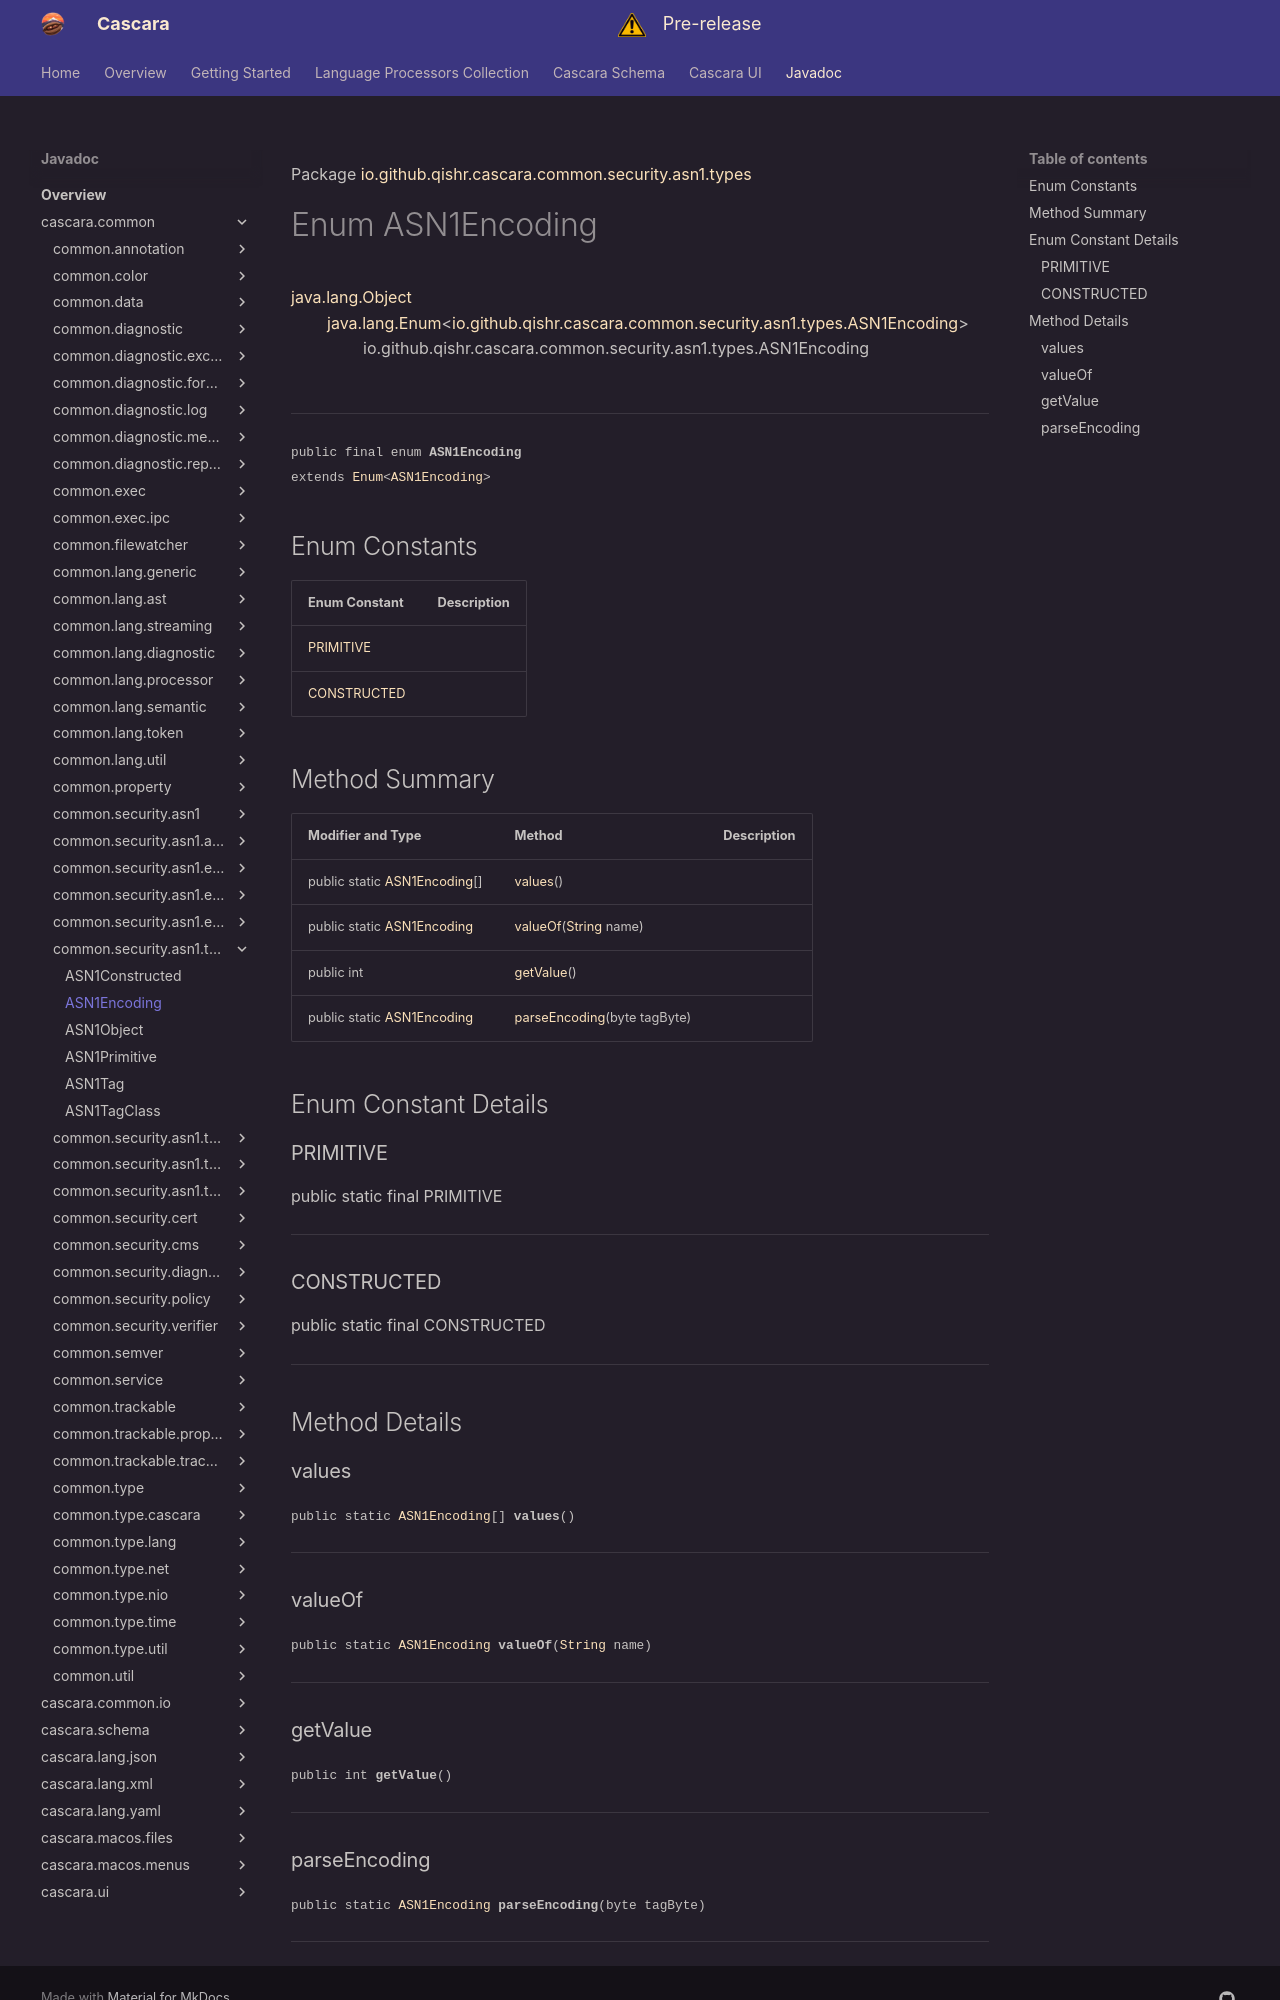

repository: qishr/qishr.github.io · page: javadoc/latest/cascara.common/io/github/qishr/cascara/common/security/asn1/types/ASN1Encoding/index.html · generator: mkdocs

Package [io.github.qishr.cascara.common.security.asn1.types](index.md)

# Enum ASN1Encoding
[java.lang.Object](https://docs.oracle.com/en/java/javase/24/docs/api/java.base/java/lang/Object.html)<br/>
        [java.lang.Enum](https://docs.oracle.com/en/java/javase/24/docs/api/java.base/java/lang/Enum.html)<[io.github.qishr.cascara.common.security.asn1.types.ASN1Encoding](../../../../../../../../io/github/qishr/cascara/common/security/asn1/types/ASN1Encoding.md)><br/>
                io.github.qishr.cascara.common.security.asn1.types.ASN1Encoding<br/>
<br/>

----

<span style="font-family: monospace; font-size: 80%;">public final enum __ASN1Encoding__<br/>extends [Enum](https://docs.oracle.com/en/java/javase/24/docs/api/java.base/java/lang/Enum.html)<[ASN1Encoding](../../../../../../../../io/github/qishr/cascara/common/security/asn1/types/ASN1Encoding.md)>
</span>


##Enum Constants

| Enum Constant               | Description |
|-----------------------------|-------------|
| [PRIMITIVE](#primitive)     |             |
| [CONSTRUCTED](#constructed) |             |



## Method Summary

| Modifier and Type                                                                                                          | Method                                                                                                                 | Description |
|----------------------------------------------------------------------------------------------------------------------------|------------------------------------------------------------------------------------------------------------------------|-------------|
| public static [ASN1Encoding](../../../../../../../../io/github/qishr/cascara/common/security/asn1/types/ASN1Encoding.md)[] | [values](#values)()                                                                                                    |             |
| public static [ASN1Encoding](../../../../../../../../io/github/qishr/cascara/common/security/asn1/types/ASN1Encoding.md)   | [valueOf](#valueof)([String](https://docs.oracle.com/en/java/javase/24/docs/api/java.base/java/lang/String.html) name) |             |
| public int                                                                                                                 | [getValue](#getvalue)()                                                                                                |             |
| public static [ASN1Encoding](../../../../../../../../io/github/qishr/cascara/common/security/asn1/types/ASN1Encoding.md)   | [parseEncoding](#parseencoding)(byte tagByte)                                                                          |             |



## Enum Constant Details

### PRIMITIVE

public static final  PRIMITIVE




---

### CONSTRUCTED

public static final  CONSTRUCTED




---


## Method Details

### values

<span style="font-family: monospace; font-size: 80%;">public static [ASN1Encoding](../../../../../../../../io/github/qishr/cascara/common/security/asn1/types/ASN1Encoding.md)[] __values__()</span>




---

### valueOf

<span style="font-family: monospace; font-size: 80%;">public static [ASN1Encoding](../../../../../../../../io/github/qishr/cascara/common/security/asn1/types/ASN1Encoding.md) __valueOf__([String](https://docs.oracle.com/en/java/javase/24/docs/api/java.base/java/lang/String.html) name)</span>




---

### getValue

<span style="font-family: monospace; font-size: 80%;">public int __getValue__()</span>




---
